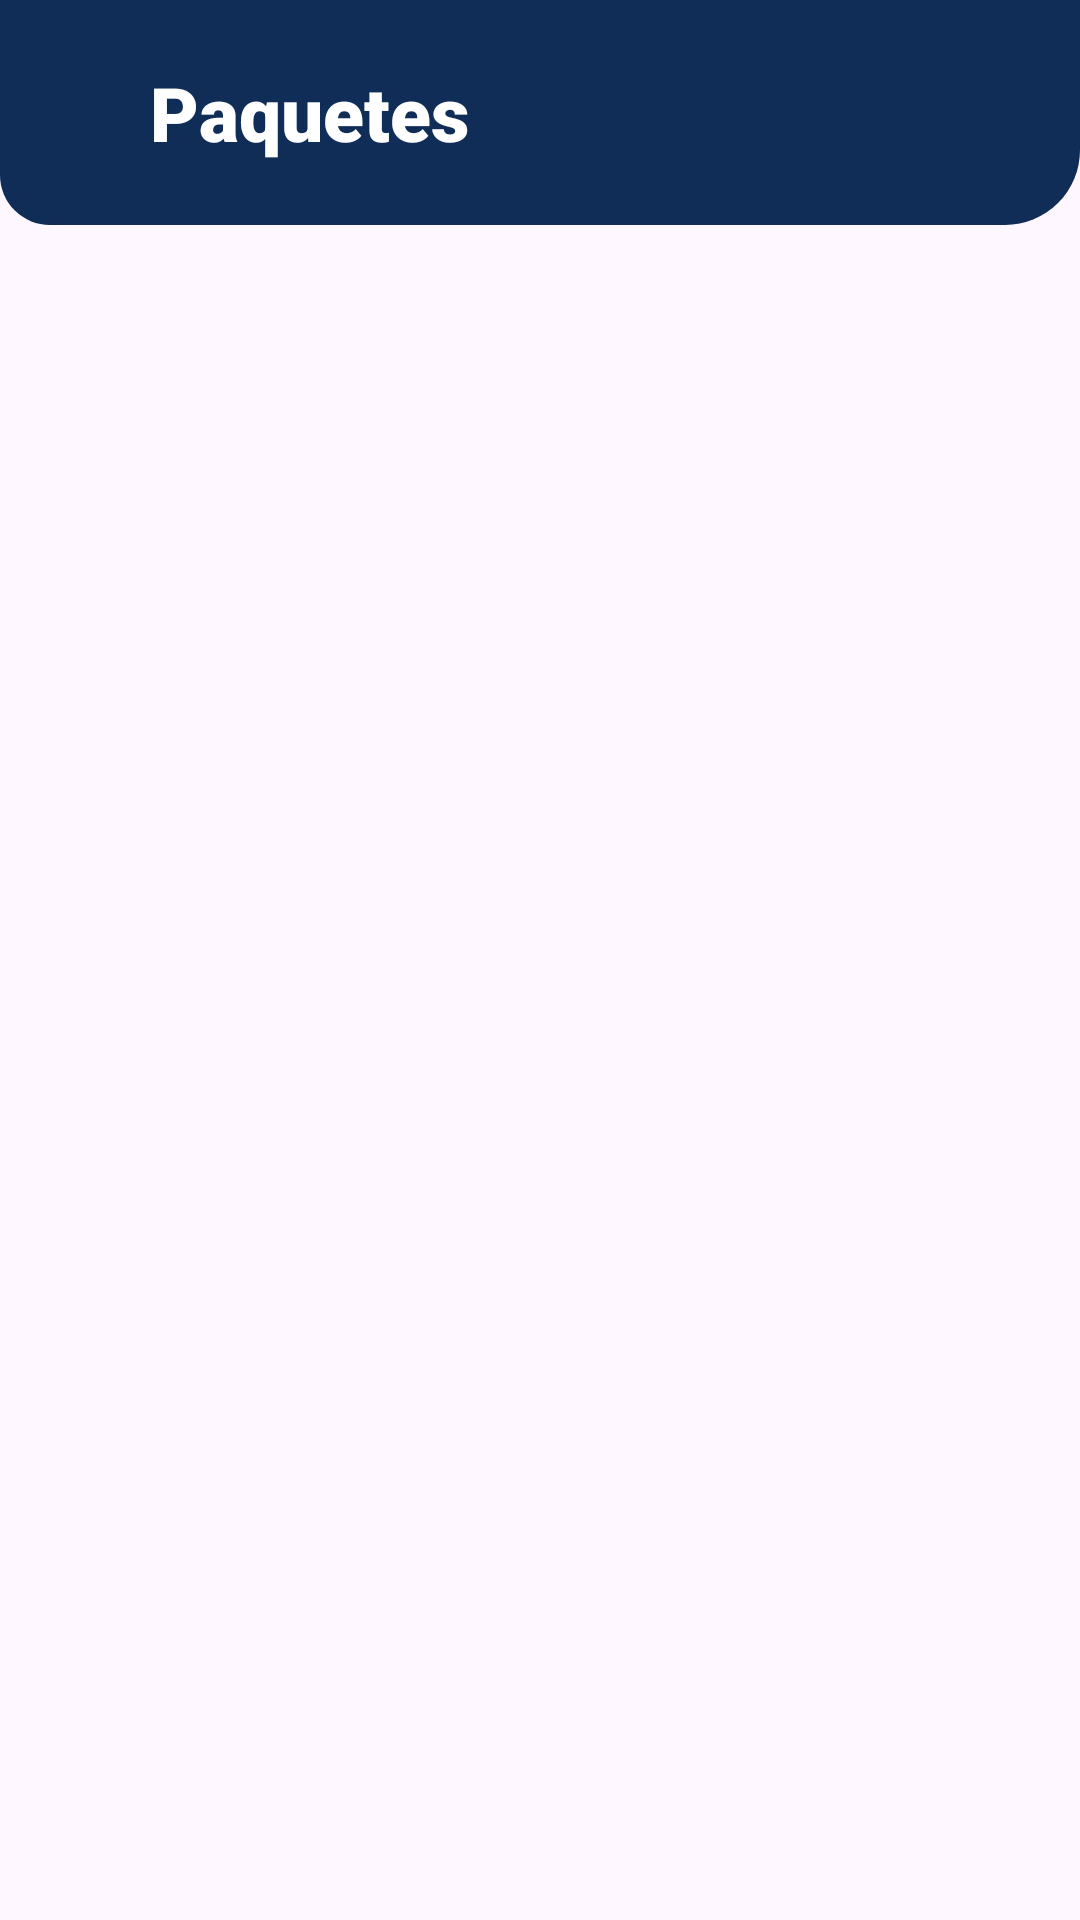

Reconstruct the res/layout file that produces this screen, plus the resources it refers to.
<!-- AndroidManifest.xml: application theme Theme.SendTrack -->
<!-- res/layout/fragment__paquetes.xml -->
<?xml version="1.0" encoding="utf-8"?>
<FrameLayout xmlns:android="http://schemas.android.com/apk/res/android"
    xmlns:app="http://schemas.android.com/apk/res-auto"
    xmlns:tools="http://schemas.android.com/tools"
    android:layout_width="match_parent"
    android:layout_height="match_parent"
    tools:context=".fragment_Paquetes">

    <LinearLayout
        android:layout_width="match_parent"
        android:layout_height="match_parent"
        android:orientation="vertical">

        <RelativeLayout
            android:layout_width="match_parent"
            android:layout_height="75dp"
            android:background="@drawable/header">


            <TextView
                android:layout_width="wrap_content"
                android:layout_height="wrap_content"
                android:text="Paquetes"
                android:textColor="#FFFFFF"
                android:fontFamily="sans-serif-black"
                android:textSize="25dp"
                android:layout_centerVertical="true"
                android:paddingLeft="50dp"/>

        </RelativeLayout>

        <androidx.recyclerview.widget.RecyclerView
            android:id="@+id/rcvPaquetes"
            android:layout_width="match_parent"
            android:layout_height="match_parent"
            android:layout_gravity="center"
            app:layout_constraintBottom_toBottomOf="parent"
            app:layout_constraintEnd_toEndOf="parent"
            app:layout_constraintStart_toStartOf="parent"
            app:layout_constraintTop_toTopOf="parent"
            app:layout_constraintVertical_bias="0.974" />
    </LinearLayout>
</FrameLayout>
<!-- resources referenced by this layout -->
<resources>
  <!-- drawable header (drawable) -->
  <?xml version="1.0" encoding="UTF-8"?>
  <shape xmlns:android="http://schemas.android.com/apk/res/android">
      <solid android:color="@color/blue"/>
      <corners android:bottomLeftRadius="50px"
          android:bottomRightRadius="25dp">
      </corners>
  </shape>
  <style name="Theme.SendTrack" parent="Theme.MaterialComponents.DayNight.NoActionBar">
          
          <item name="colorPrimary">@color/purple_500</item>
          <item name="colorPrimaryVariant">@color/purple_700</item>
          <item name="colorOnPrimary">@color/white</item>
          
          <item name="colorSecondary">@color/teal_200</item>
          <item name="colorSecondaryVariant">@color/teal_700</item>
          <item name="colorOnSecondary">@color/black</item>
          
          <item name="android:statusBarColor">?attr/colorPrimaryVariant</item>
          
      </style>
  <color name="blue">#0F2D57</color>
  <color name="purple_500">#FF6200EE</color>
  <color name="purple_700">#FF3700B3</color>
  <color name="white">#FFFFFFFF</color>
  <color name="teal_200">#FF03DAC5</color>
  <color name="teal_700">#FF018786</color>
  <color name="black">#FF000000</color>
</resources>
